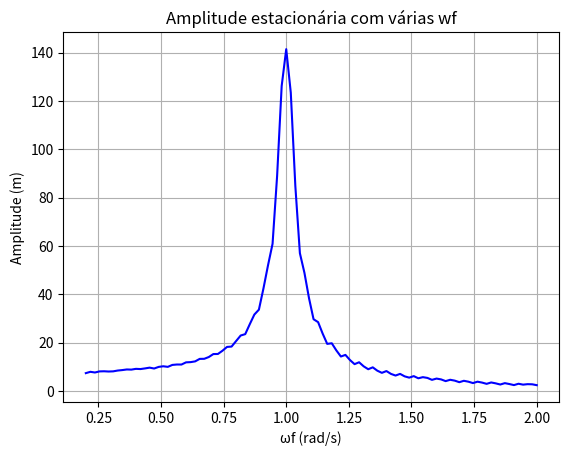

Recreate this plot in Python.
import numpy as np
import matplotlib.pyplot as plt

# Constantes
x0 = 4
v0 = 0
m = 1
k = 1
b = 0.05
F0 = 7.5

# Tempo
dt = 0.005
t0, tf = 0, 120
N = int((tf - t0) / dt)

# Frequências a testar
w_vals = np.linspace(0.2, 2.0, 100)
amplitudes = []

# Simulação para cada frequência
for wf in w_vals:
    x = np.zeros(N)
    v = np.zeros(N)
    t = np.zeros(N)

    x[0] = x0
    v[0] = v0
    t[0] = t0

    for i in range(N-1):
        a = (F0 * np.cos(wf * t[i]) - (b * v[i] + k * x[i])) / m
        v[i+1] = v[i] + a * dt
        x[i+1] = x[i] + v[i+1] * dt
        t[i+1] = t[i] + dt
        
    def picos():
        for i in range(len(x)-1):
            if x[i] > x[i+1] and x[i] > x[i-1]:
                xMax.append(x[i])
                tMax.append(t[i])
        return xMax, tMax 

    #achar x max
    xMax = []
    tMax = [] # tempo onde o X é maximo
    xMax, tMax = picos()

    #usando os 2 ultimos valores
    Amplitude = amplitudes.append(xMax[-1])


# Gráfico da amplitude vs frequência
plt.figure()
plt.plot(w_vals, amplitudes, 'b-')
plt.title('Amplitude estacionária com várias wf')
plt.xlabel('ωf (rad/s)')
plt.ylabel('Amplitude (m)')
plt.grid(True)
plt.show()

# Frequência da maior amplitude
idx_max = np.argmax(amplitudes)
wf_resonancia = w_vals[idx_max]
amp_max = amplitudes[idx_max]

print(f"Maior amplitude: {amp_max:.3f} m")
print(f"Frequência de ressonância: ωf = {wf_resonancia:.3f} rad/s")

        

